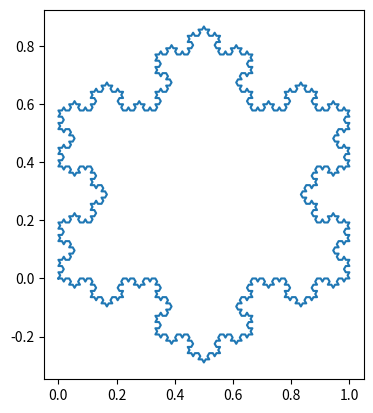

Write Python code to recreate this figure.
import math
import matplotlib.pyplot as plt

'''
Aufgabe 3 a):
    P1 = p1
    P2 = p1 + (p2-p1)/3
    P3 = p1 + (p2-p1)/2 + u * l/L # u = (p2-p1)"erte Zeile", -(p2-p1)"zweite Zeile") # L = Abstaand zwischen 2 p # l = sqrt((L/3)^2 - (L/6)^2)
    P4 = p1 + 2(p2-p1)/3
    P5 = p2
'''

def koch_snowflake(level):
    points_x = [0,1,1/2,0]
    points_y = [0,0,(math.sqrt(3)/2),0]
    for i in range(1,level+1):
        x = []
        L = abs((points_x[0] - points_x[1]))
        l = math.sqrt(((L / 3) * (L / 3) - ((L / 6) * (L / 6))))
        for n in range(len(points_x)-1):
            p = [points_x[n],points_y[n]]
            x.append(p)
            p = [points_x[n]+(points_x[n + 1]-points_x[n])/3,points_y[n]+(points_y[n + 1]-points_y[n])/3]
            x.append(p)
            p = [points_x[n]+(points_x[n + 1]-points_x[n])/2 + (points_y[n + 1]-points_y[n]) * (l/L) ,points_y[n]+(points_y[n + 1]-points_y[n])/2 - (points_x[n + 1]-points_x[n])* (l/L)]
            x.append(p)
            p = [points_x[n] + (2*(points_x[n + 1] - (points_x[n])) / 3), points_y[n] + 2*(points_y[n + 1] - points_y[n]) / 3]
            x.append(p)

        points_x = []
        points_y = []
        for m in range(len(x)):
            points_x.append(x[m][0])
            points_y.append(x[m][1])
        points_x.append(0)
        points_y.append(0)
    return points_x, points_y


points_x, points_y = koch_snowflake(4)

plt.plot(points_x, points_y)
plt.gca().set_aspect('equal')
plt.savefig('snowflake.svg')

f = open("snowflake.txt","w+")
for i in range(len(points_x)):
     f.write(str(points_x[i]))
     f.write(" ")
     f.write(str(points_y[i]))
     f.write("\n")
f.close()
